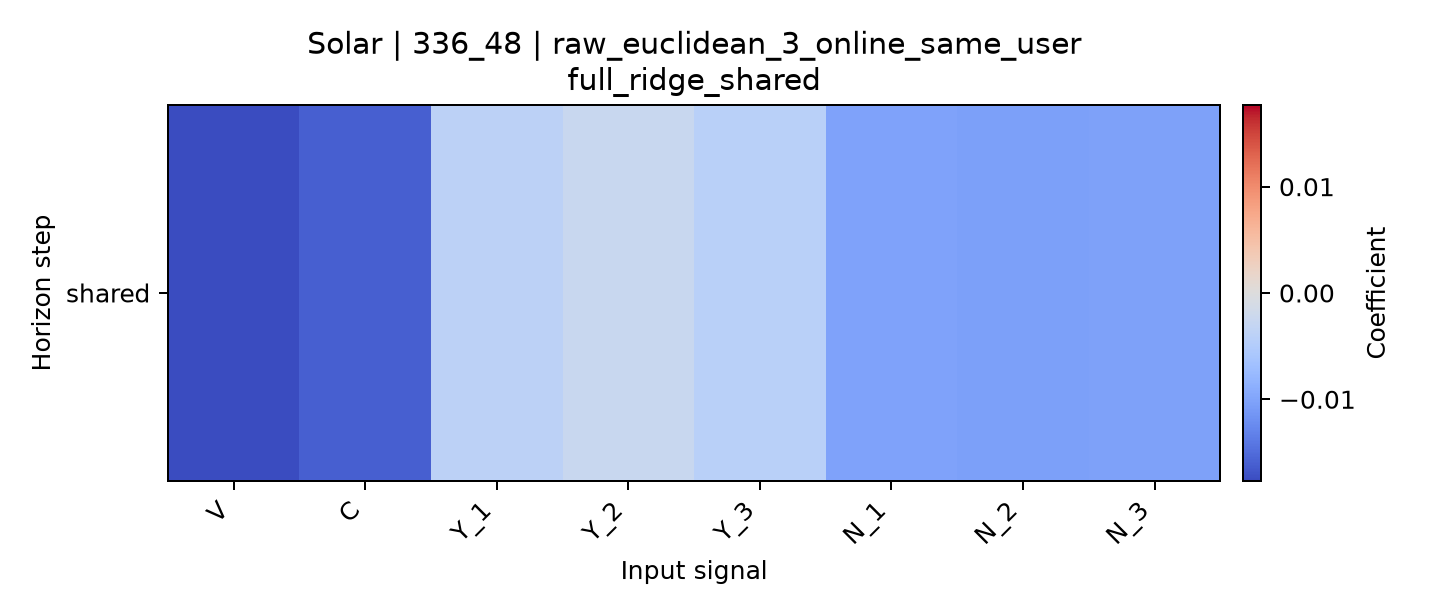

Data behind this chart, as committed beside it:
horizon, V, C, Y_1, Y_2, Y_3, N_1, N_2, N_3
shared, -0.01768, -0.01612, -0.003874, -0.002491, -0.004243, -0.01021, -0.01045, -0.01028
